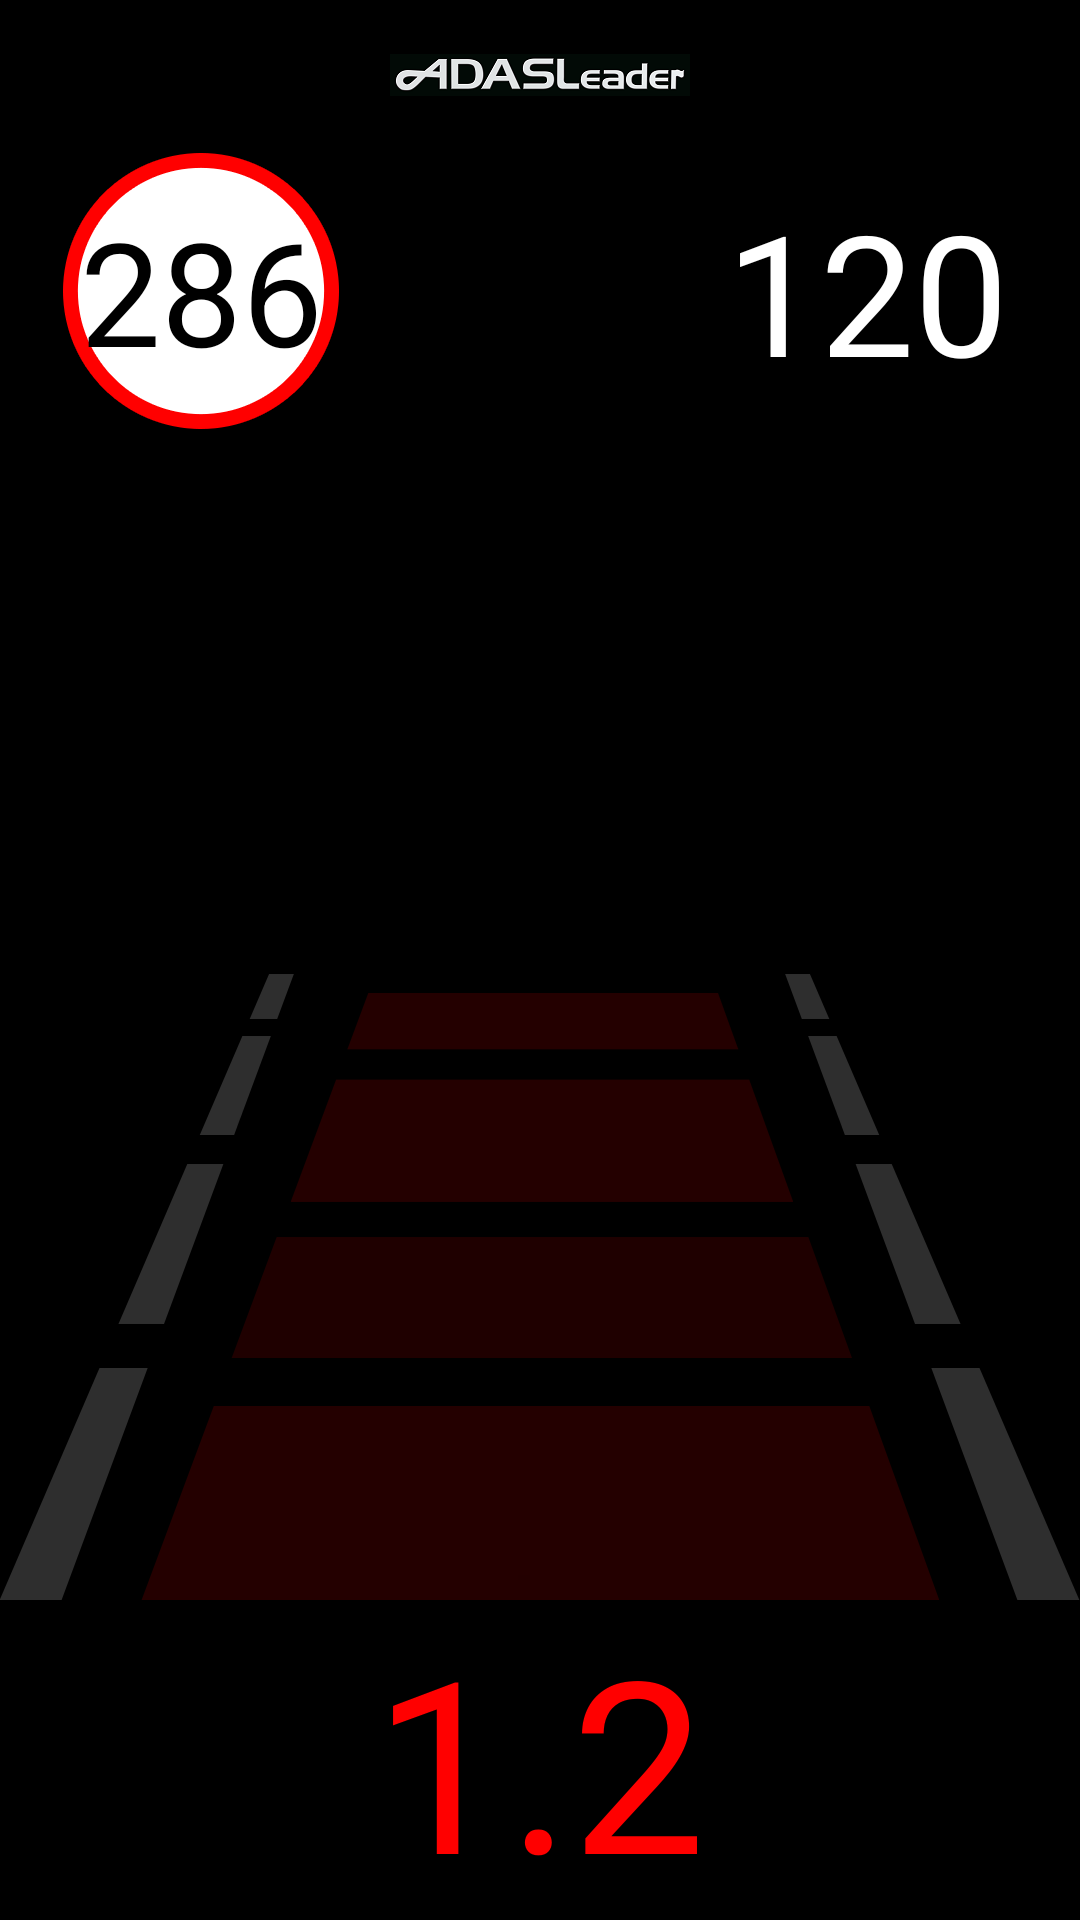

Write the Android layout XML for this screen, with the resource values it uses.
<!-- AndroidManifest.xml: application theme SplashScreenTheme -->
<!-- res/layout/activity_alarm.xml -->
<RelativeLayout xmlns:android="http://schemas.android.com/apk/res/android"
    xmlns:tools="http://schemas.android.com/tools"
    android:layout_width="match_parent"
    android:layout_height="match_parent"
    android:background="#ff000000"
    tools:context="com.adasleader.jason.adasleader.AlarmActivity">


    <ImageView
        android:layout_width="wrap_content"
        android:layout_height="wrap_content"
        android:id="@+id/imgA2B1"
        android:src="@drawable/a2b1"
        android:layout_marginLeft="21dp"
        android:layout_marginStart="21dp"
        android:layout_marginTop="51dp"/>


    <TextView
        android:layout_width="wrap_content"
        android:layout_height="wrap_content"
        android:id="@+id/txtSpeedLimit"
        android:layout_alignLeft="@id/imgA2B1"
        android:layout_alignStart="@id/imgA2B1"
        android:layout_alignRight="@id/imgA2B1"
        android:layout_alignEnd="@id/imgA2B1"
        android:layout_alignTop="@id/imgA2B1"
        android:layout_alignBottom="@id/imgA2B1"
        android:gravity="center"
        android:text="286"
        android:textSize="@dimen/alarm_speed_limit_text_size"
        android:textColor="#ff000000"
        android:maxLines="1"
        android:elegantTextHeight="false" />

    <TextView
        android:layout_width="wrap_content"
        android:layout_height="wrap_content"
        android:id="@+id/txtSpeed"
        android:layout_alignTop="@+id/imgA2B1"
        android:layout_alignBottom="@+id/imgA2B1"
        android:layout_alignParentRight="true"
        android:layout_alignParentEnd="true"
        android:gravity="center"
        android:text="120"
        android:textSize="@dimen/alarm_speed_text_size"
        android:textColor="#ffffffff"
        android:layout_marginRight="21dp"
        android:layout_marginEnd="21dp"
        android:width="100dp" />

    <TextView
        android:layout_width="wrap_content"
        android:layout_height="wrap_content"
        android:layout_alignParentBottom="true"
        android:layout_centerHorizontal="true"
        android:id="@+id/txtHMW"
        android:text="1.2"
        android:textColor="#FFFF0000"
        android:textSize="@dimen/alarm_hmw_text_size"
        android:gravity="center"
        android:visibility="visible" />

    <ImageView
        android:layout_width="wrap_content"
        android:layout_height="wrap_content"
        android:id="@+id/imgA2B2"
        android:src="@drawable/a2b2"
        android:layout_above="@id/txtHMW"
        android:layout_centerHorizontal="true"/>


    <ImageView
        android:layout_width="wrap_content"
        android:layout_height="wrap_content"
        android:id="@+id/imgA2B4"
        android:src="@drawable/car_red"
        android:layout_centerHorizontal="true"
        android:layout_alignBottom="@id/imgA2B2"
        android:visibility="invisible" />

    <ImageView
        android:layout_width="wrap_content"
        android:layout_height="wrap_content"
        android:id="@+id/imgA2B5"
        android:src="@drawable/a2b5"
        android:layout_alignBottom="@id/imgA2B2"
        android:layout_alignParentLeft="true"
        android:layout_alignParentStart="true" />

    <ImageView
        android:layout_width="wrap_content"
        android:layout_height="wrap_content"
        android:id="@+id/imgA2B5Animate"
        android:src="@drawable/ldw_left"
        android:layout_alignBottom="@id/imgA2B2"
        android:visibility="invisible"
        android:layout_alignParentLeft="true"
        android:layout_alignParentStart="true" />

    <ImageView
        android:layout_width="wrap_content"
        android:layout_height="wrap_content"
        android:id="@+id/imgA2B6"
        android:src="@drawable/a2b6"
        android:layout_alignBottom="@id/imgA2B2"
        android:layout_alignParentRight="true"
        android:layout_alignParentEnd="true"        />

    <ImageView
        android:layout_width="wrap_content"
        android:layout_height="wrap_content"
        android:id="@+id/imgA2B6Animate"
        android:src="@drawable/ldw_right"
        android:layout_alignParentRight="true"
        android:layout_alignParentEnd="true"
        android:layout_alignBottom="@id/imgA2B2"
        android:visibility="invisible"/>

    <ImageView
        android:layout_width="wrap_content"
        android:layout_height="wrap_content"
        android:id="@+id/imgA2B9"
        android:src="@drawable/car_green"
        android:layout_centerHorizontal="true"
        android:layout_alignBottom="@id/imgA2B2"
        android:visibility="invisible" />

    <ImageView
        android:layout_width="wrap_content"
        android:layout_height="wrap_content"
        android:id="@+id/imgA2B10"
        android:src="@drawable/pedestrian"
        android:layout_centerHorizontal="true"
        android:layout_above="@id/imgA2B4"
        android:layout_marginBottom="10dp"
        android:visibility="invisible" />
    <ImageView
        android:layout_width="wrap_content"
        android:layout_height="wrap_content"
        android:id="@+id/imgA2B11"
        android:src="@drawable/pedestrian_yellow"
        android:layout_centerHorizontal="true"
        android:layout_above="@id/imgA2B4"
        android:layout_marginBottom="10dp"
        android:visibility="invisible" />

    <ImageView
        android:layout_width="wrap_content"
        android:layout_height="wrap_content"
        android:id="@+id/imgA2B3"
        android:src="@drawable/a2b3"
        android:layout_marginTop="18dp"
        android:onClick="onTestClicked"
        android:layout_alignParentTop="true"
        android:layout_centerHorizontal="true" />
</RelativeLayout>
<!-- resources referenced by this layout -->
<resources>
  <dimen name="alarm_hmw_text_size">80dp</dimen>
  <dimen name="alarm_speed_limit_text_size">48dp</dimen>
  <dimen name="alarm_speed_text_size">56dp</dimen>
  <!-- drawable a2b1: png bitmap (drawable-xxhdpi, 9953 bytes) -->
  <!-- drawable a2b2: png bitmap (drawable-xxhdpi, 10569 bytes) -->
  <!-- drawable a2b3: png bitmap (drawable-xxhdpi, 14339 bytes) -->
  <!-- drawable a2b5: png bitmap (drawable-xxhdpi, 8710 bytes) -->
  <!-- drawable a2b6: png bitmap (drawable-xxhdpi, 8653 bytes) -->
  <!-- drawable car_green (drawable) -->
  <?xml version="1.0" encoding="utf-8"?>
  <animation-list xmlns:android="http://schemas.android.com/apk/res/android">
      <item android:drawable="@drawable/a2b9" android:duration="300"></item>
      <item android:drawable="@drawable/a2b4bg" android:duration="300"></item>
  </animation-list>
  <!-- drawable car_red (drawable) -->
  <?xml version="1.0" encoding="utf-8"?>
  <animation-list xmlns:android="http://schemas.android.com/apk/res/android">
      <item android:drawable="@drawable/a2b4" android:duration="300"/>
      <item android:drawable="@drawable/a2b4bg" android:duration="300"/>
  </animation-list>
  <!-- drawable ldw_left (drawable) -->
  <?xml version="1.0" encoding="utf-8"?>
  <animation-list xmlns:android="http://schemas.android.com/apk/res/android"
      android:oneshot="false">
      <item android:drawable="@drawable/a2b7" android:duration="300"></item>
      <item android:drawable="@drawable/a2b5" android:duration="300"></item>
  </animation-list>
  <!-- drawable ldw_right (drawable) -->
  <?xml version="1.0" encoding="utf-8"?>
  <animation-list xmlns:android="http://schemas.android.com/apk/res/android"
      android:oneshot="false">
      <item android:drawable="@drawable/a2b8" android:duration="300"></item>
      <item android:drawable="@drawable/a2b6" android:duration="300"></item>
  </animation-list>
  <!-- drawable pedestrian (drawable) -->
  <?xml version="1.0" encoding="utf-8"?>
  <animation-list xmlns:android="http://schemas.android.com/apk/res/android">
      <item android:drawable="@drawable/a2b10" android:duration="300"></item>
      <item android:drawable="@drawable/a2b10bg" android:duration="300"></item>
  </animation-list>
  <!-- drawable pedestrian_yellow (drawable) -->
  <?xml version="1.0" encoding="utf-8"?>
  <animation-list xmlns:android="http://schemas.android.com/apk/res/android">
      <item android:drawable="@drawable/a2b11" android:duration="300"></item>
      <item android:drawable="@drawable/a2b10bg" android:duration="300"></item>
  </animation-list>
  <style name="SplashScreenTheme" parent="Theme.AppCompat.NoActionBar">
          <item name="android:windowBackground">@drawable/launch_screen</item>
      </style>
  <!-- drawable a2b9: png bitmap (drawable-xxhdpi, 35712 bytes) -->
  <!-- drawable a2b4bg: png bitmap (drawable-xxhdpi, 2272 bytes) -->
  <!-- drawable a2b4: png bitmap (drawable-xxhdpi, 29760 bytes) -->
  <!-- drawable a2b7: png bitmap (drawable-xxhdpi, 9142 bytes) -->
  <!-- drawable a2b8: png bitmap (drawable-xxhdpi, 9389 bytes) -->
  <!-- drawable a2b10: png bitmap (drawable-xxhdpi, 11904 bytes) -->
  <!-- drawable a2b10bg: png bitmap (drawable-xxhdpi, 1723 bytes) -->
  <!-- drawable a2b11: png bitmap (drawable-xxhdpi, 11818 bytes) -->
  <!-- drawable launch_screen (drawable) -->
  <?xml version="1.0" encoding="utf-8"?>
  <layer-list xmlns:android="http://schemas.android.com/apk/res/android"
      android:opacity="translucent">
      
      <item android:drawable="@android:color/black"/>
      
      <item>
          <bitmap android:src="@drawable/logo"
              android:gravity="center"
              />
      </item>
  </layer-list>
  <!-- drawable logo: png bitmap (drawable-hdpi, 45971 bytes) -->
</resources>
